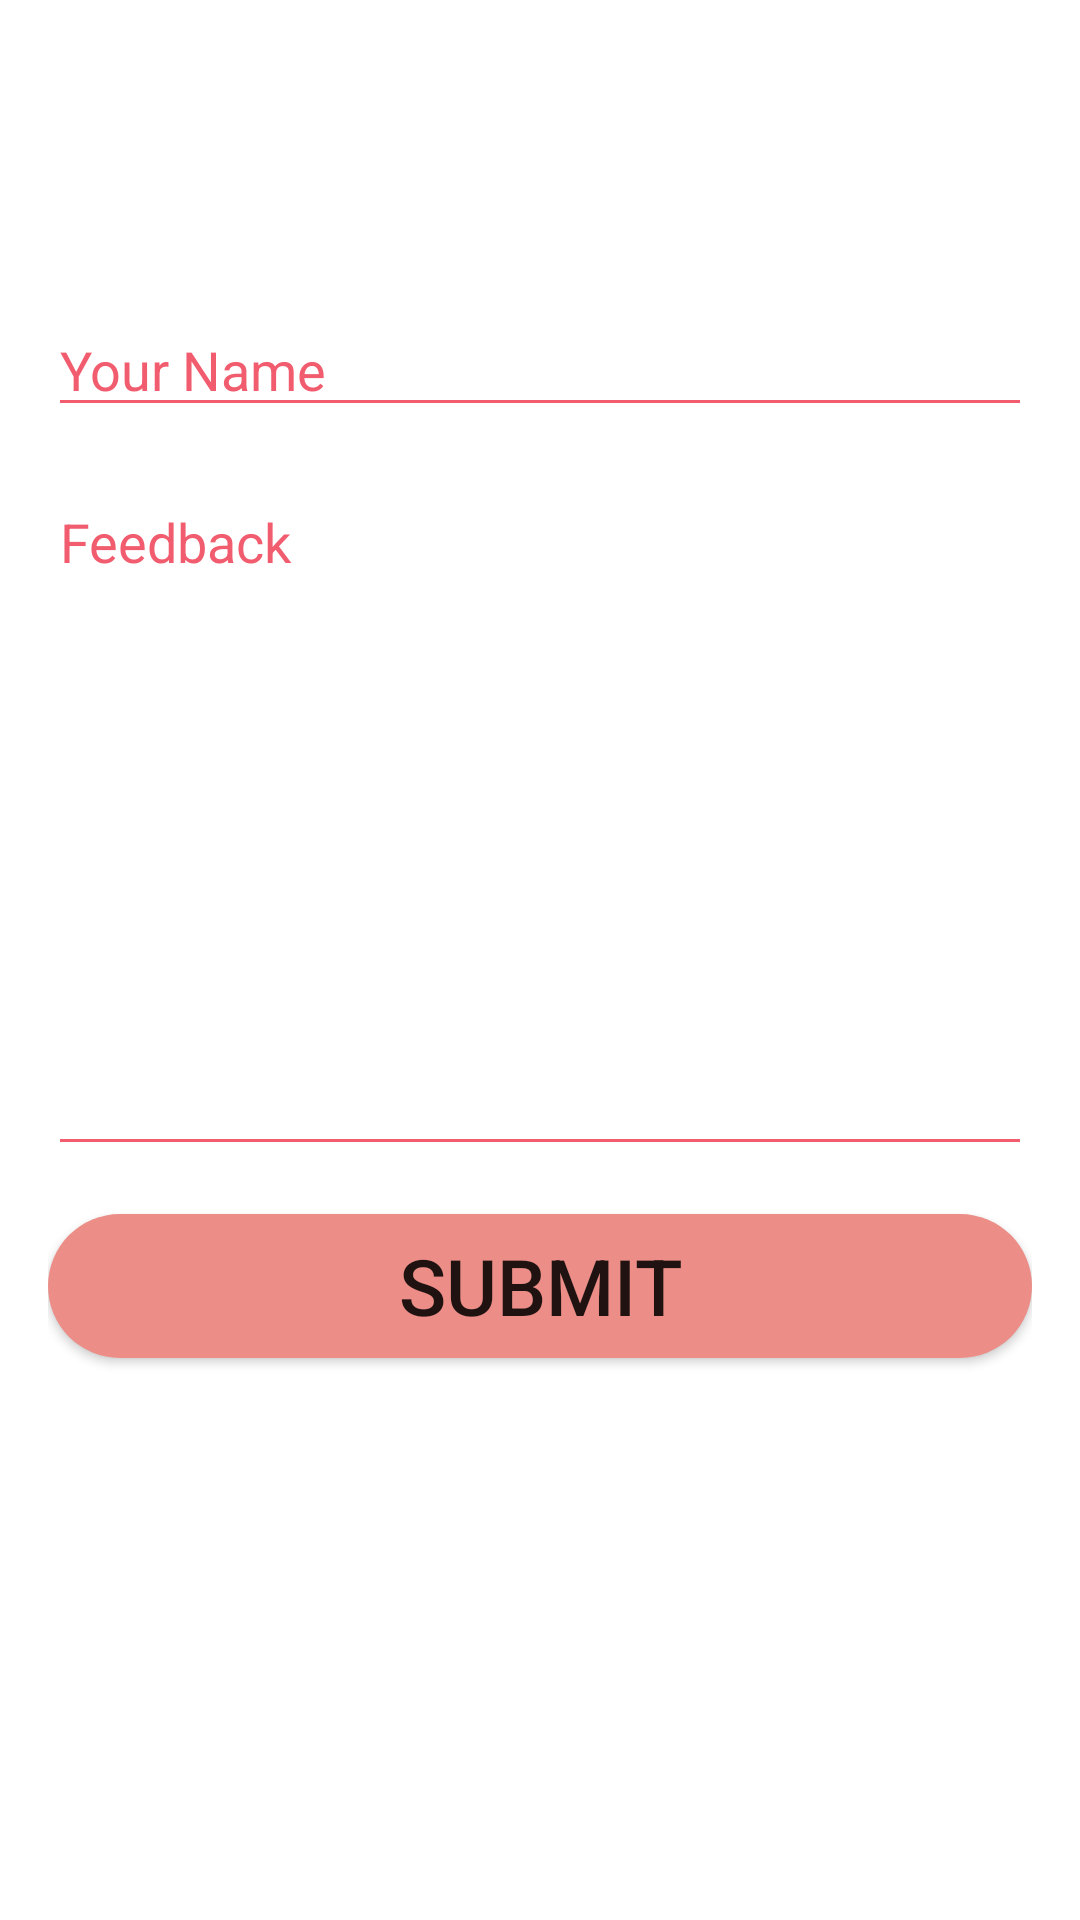

Produce the Android XML layout that renders to this screen, including the resource entries it uses.
<!-- AndroidManifest.xml: application theme Theme.RecycleApp -->
<!-- res/layout/fragment_feedback.xml -->
<LinearLayout xmlns:android="http://schemas.android.com/apk/res/android"
    android:layout_width="match_parent"
    android:layout_height="match_parent"
    android:orientation="vertical"
    android:padding="16dp">

    <EditText
        android:id="@+id/editTextName"
        android:layout_marginTop="85dp"
        android:layout_width="match_parent"
        android:layout_height="wrap_content"
        android:backgroundTint="#f15c6e"
        android:textColor="#f15c6e"
        android:textColorHint="#f15c6e"
        android:hint="Your Name" />

    <EditText
        android:id="@+id/editTextFeedback"
        android:layout_width="match_parent"
        android:layout_height="wrap_content"
        android:layout_marginTop="16dp"
        android:hint="Feedback"
        android:lines="10"
        android:backgroundTint="#f15c6e"
        android:textColor="#f15c6e"
        android:textColorHint="#f15c6e"
        android:gravity="top" />

    <Button
        android:id="@+id/buttonSubmit"
        android:layout_width="match_parent"
        android:layout_height="wrap_content"
        android:layout_marginTop="16dp"
        android:textSize="26sp"
        android:background="@drawable/rounded_rectangle_background1"
        android:text="Submit" />

</LinearLayout>
<!-- resources referenced by this layout -->
<resources>
  <!-- drawable rounded_rectangle_background1 (drawable) -->
  <?xml version="1.0" encoding="utf-8"?>
  <shape xmlns:android="http://schemas.android.com/apk/res/android">
      <solid android:color="#EC8E87" />
      <corners android:radius="40dp" />
  </shape>
  <style name="Theme.RecycleApp" parent="Base.Theme.RecycleApp" />
  <style name="Base.Theme.RecycleApp" parent="Theme.MaterialComponents.DayNight.NoActionBar">
          
          <item name="colorPrimary">@color/lavender</item>
          <item name="colorPrimaryVariant">@color/lavender</item>
          <item name="colorOnPrimary">@color/white</item>
          
          <item name="colorSecondary">@color/teal_200</item>
          <item name="colorSecondaryVariant">@color/teal_700</item>
          <item name="colorOnSecondary">@color/black</item>
          
          <item name="android:statusBarColor">@color/lavender</item>
          
      </style>
  <color name="lavender">#59DA67</color>
  <color name="white">#FFFFFFFF</color>
  <color name="teal_200">#FF03DAC5</color>
  <color name="teal_700">#FF018786</color>
  <color name="black">#FF000000</color>
</resources>
